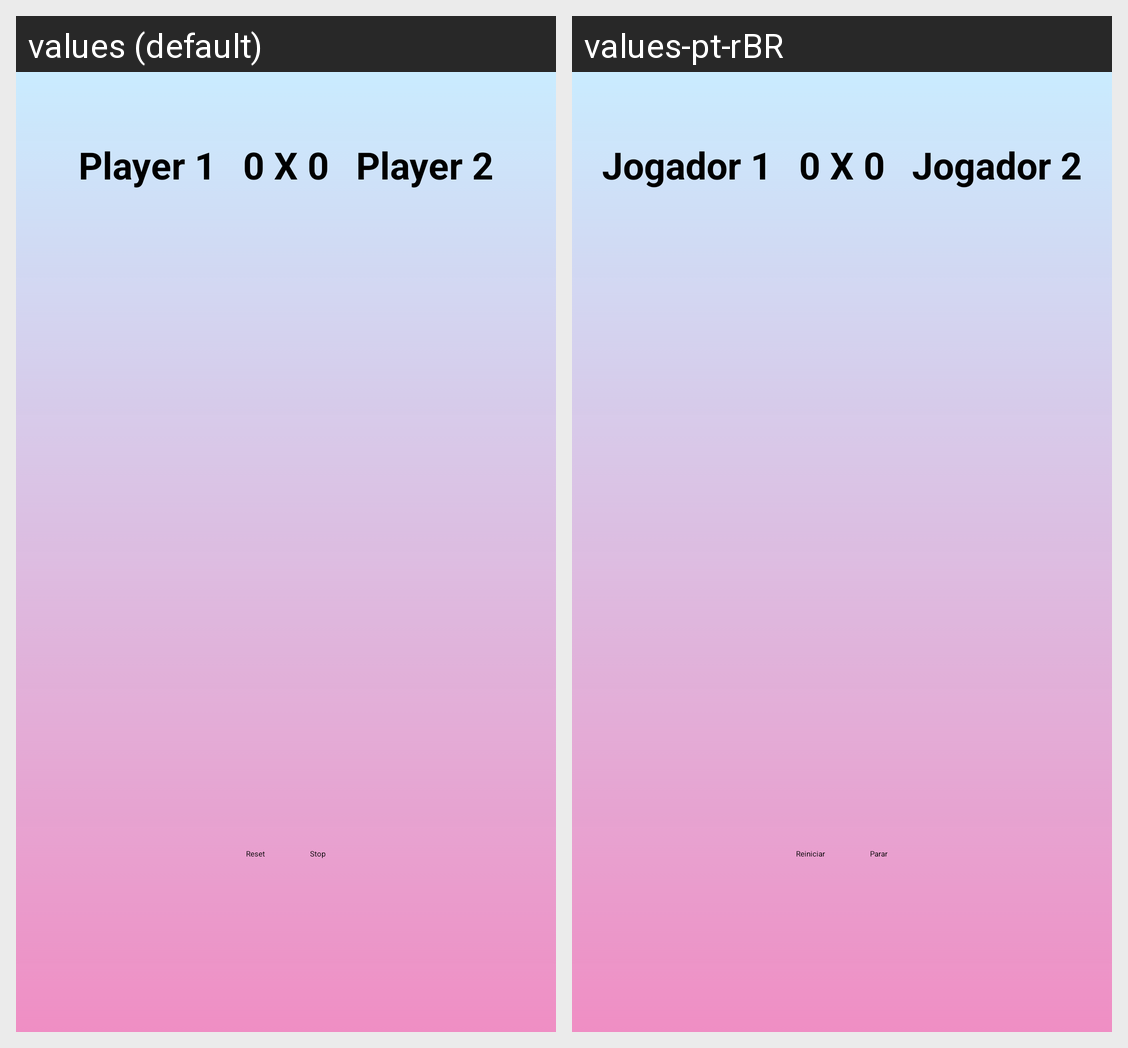

For this localized Android screen grid, give each drawn string resource with its value in every locale shown.
Android screen res/layout/game_fragment.xml rendered under 2 locales, left to right: values (default), values-pt-rBR. Device: Nexus 5 (rendered at 1080×1920; each locale shown at half size, 540×960, under a caption strip naming it); theme Theme.TicTacToeApp.
Strings drawn on this screen, with the default value and each locale's value (text and hints the layout hard-codes, and strings that could not be matched under every locale, appear in the picture but are not listed):

player_1
  values: Player 1
  values-pt-rBR: Jogador 1

_0_x_0
  values: 0 X 0
  values-pt-rBR: 0 X 0  [not translated; the default value is used]

player_2
  values: Player 2
  values-pt-rBR: Jogador 2

reset
  values: Reset
  values-pt-rBR: Reiniciar

stop
  values: Stop
  values-pt-rBR: Parar
